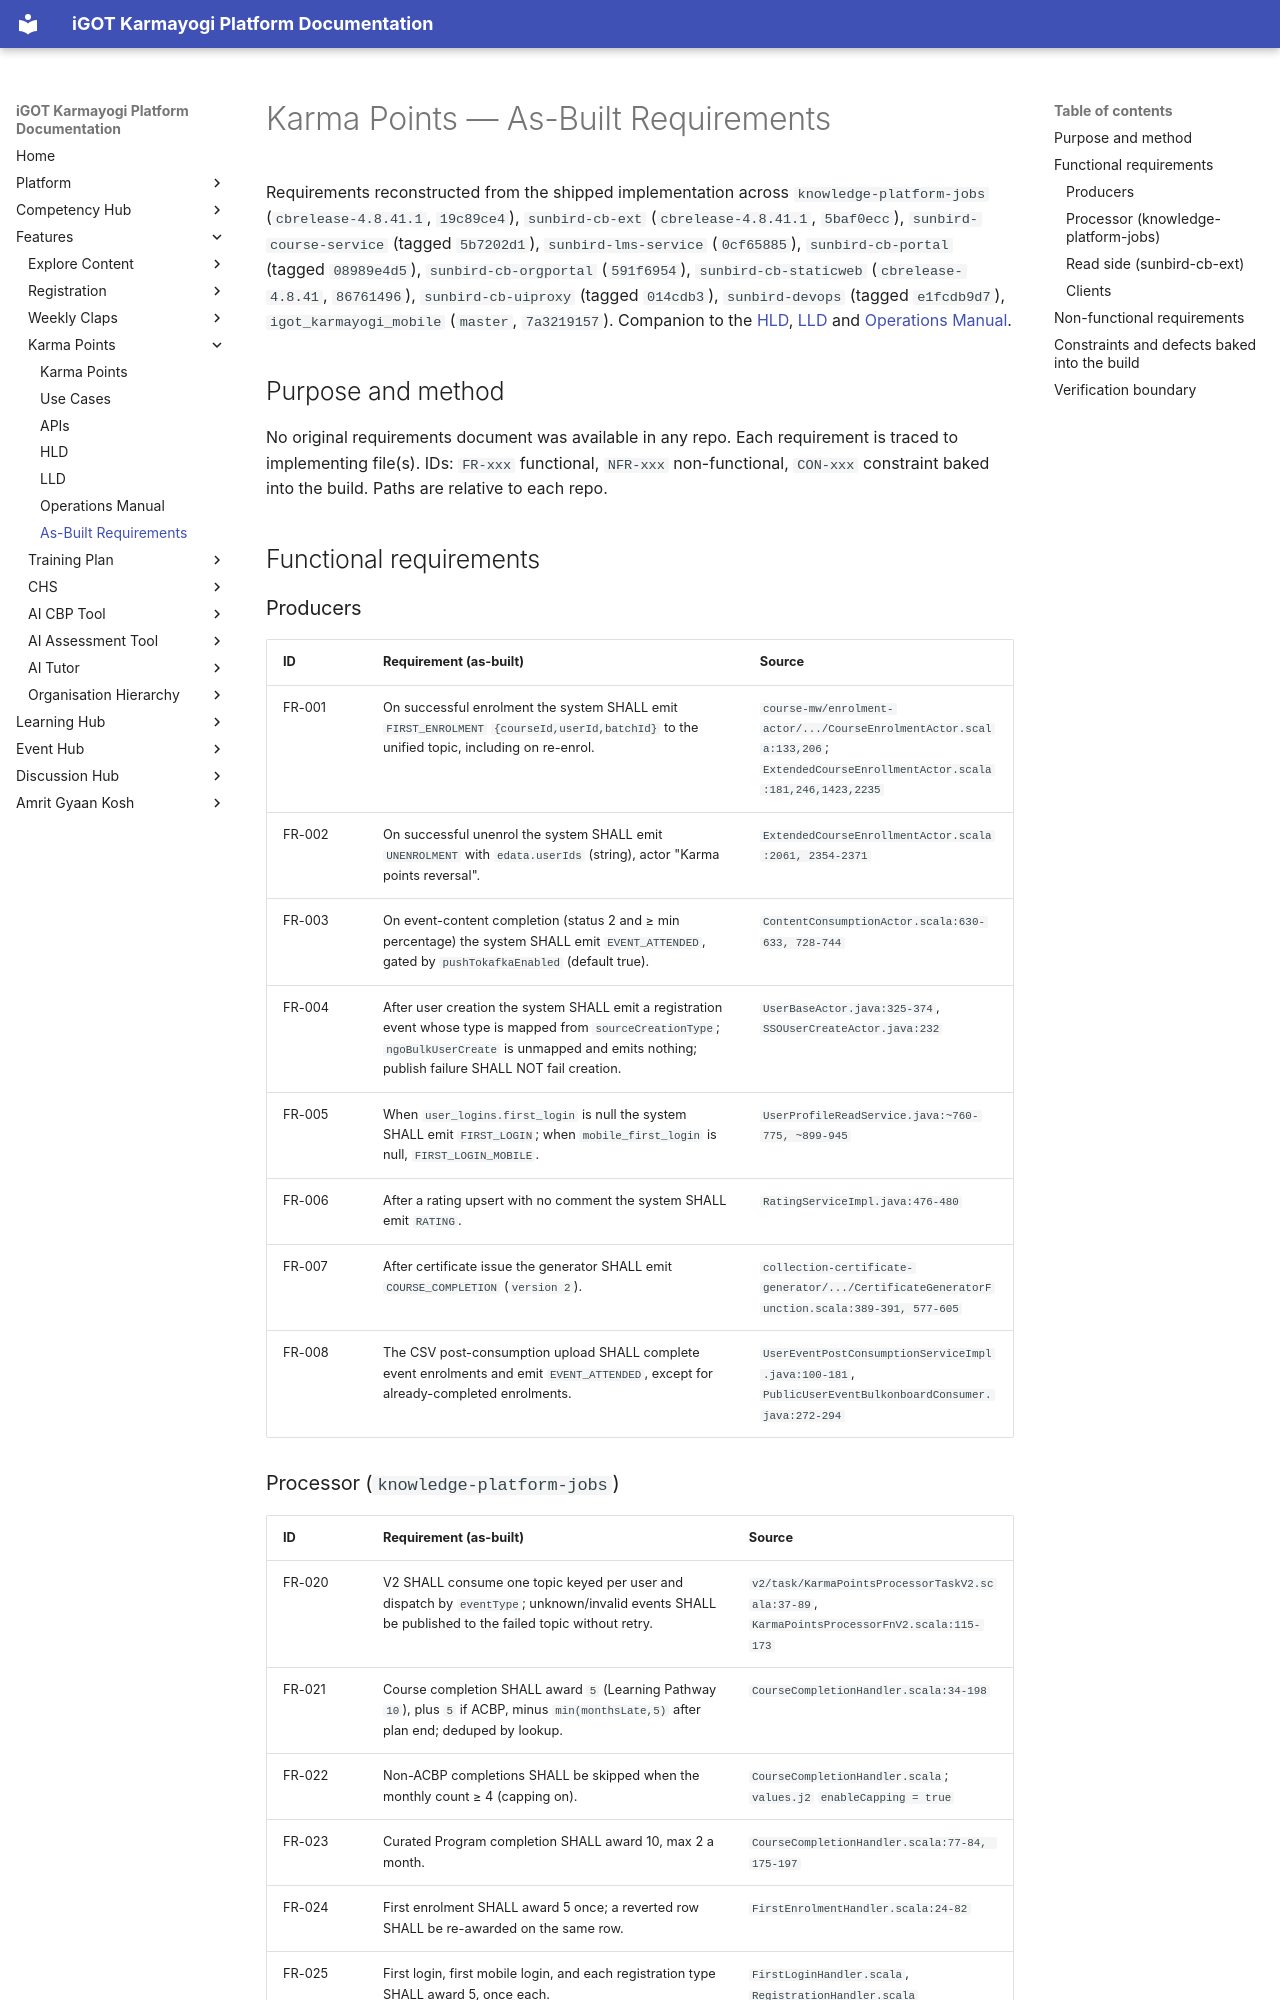

repository: KB-iGOT/igot-docs · page: learning-hub/karma-points/as-built-requirements/index.html · generator: mkdocs

# Karma Points — As-Built Requirements

Requirements reconstructed from the shipped implementation across
`knowledge-platform-jobs` (`cbrelease-4.8.41.1`, `19c89ce4`),
`sunbird-cb-ext` (`cbrelease-4.8.41.1`, `5baf0ecc`),
`sunbird-course-service` (tagged `5b7202d1`), `sunbird-lms-service` (`0cf65885`),
`sunbird-cb-portal` (tagged `08989e4d5`), `sunbird-cb-orgportal` (`591f6954`),
`sunbird-cb-staticweb` (`cbrelease-4.8.41`, `86761496`),
`sunbird-cb-uiproxy` (tagged `014cdb3`), `sunbird-devops` (tagged `e1fcdb9d7`),
`igot_karmayogi_mobile` (`master`, `7a3219157`). Companion to the
[HLD](hld.md), [LLD](lld.md) and [Operations Manual](operations-manual.md).

## Purpose and method

No original requirements document was available in any repo. Each requirement is
traced to implementing file(s). IDs: `FR-xxx` functional, `NFR-xxx`
non-functional, `CON-xxx` constraint baked into the build. Paths are relative to each repo.

## Functional requirements

### Producers

| ID | Requirement (as-built) | Source |
|---|---|---|
| FR-001 | On successful enrolment the system SHALL emit `FIRST_ENROLMENT` `{courseId,userId,batchId}` to the unified topic, including on re-enrol. | `course-mw/enrolment-actor/.../CourseEnrolmentActor.scala:133,206`; `ExtendedCourseEnrollmentActor.scala:181,246,1423,2235` |
| FR-002 | On successful unenrol the system SHALL emit `UNENROLMENT` with `edata.userIds` (string), actor "Karma points reversal". | `ExtendedCourseEnrollmentActor.scala:2061, 2354-2371` |
| FR-003 | On event-content completion (status 2 and ≥ min percentage) the system SHALL emit `EVENT_ATTENDED`, gated by `pushTokafkaEnabled` (default true). | `ContentConsumptionActor.scala:630-633, 728-744` |
| FR-004 | After user creation the system SHALL emit a registration event whose type is mapped from `sourceCreationType`; `ngoBulkUserCreate` is unmapped and emits nothing; publish failure SHALL NOT fail creation. | `UserBaseActor.java:325-374`, `SSOUserCreateActor.java:232` |
| FR-005 | When `user_logins.first_login` is null the system SHALL emit `FIRST_LOGIN`; when `mobile_first_login` is null, `FIRST_LOGIN_MOBILE`. | `UserProfileReadService.java:~760-775, ~899-945` |
| FR-006 | After a rating upsert with no comment the system SHALL emit `RATING`. | `RatingServiceImpl.java:476-480` |
| FR-007 | After certificate issue the generator SHALL emit `COURSE_COMPLETION` (`version 2`). | `collection-certificate-generator/.../CertificateGeneratorFunction.scala:389-391, 577-605` |
| FR-008 | The CSV post-consumption upload SHALL complete event enrolments and emit `EVENT_ATTENDED`, except for already-completed enrolments. | `UserEventPostConsumptionServiceImpl.java:100-181`, `PublicUserEventBulkonboardConsumer.java:272-294` |
